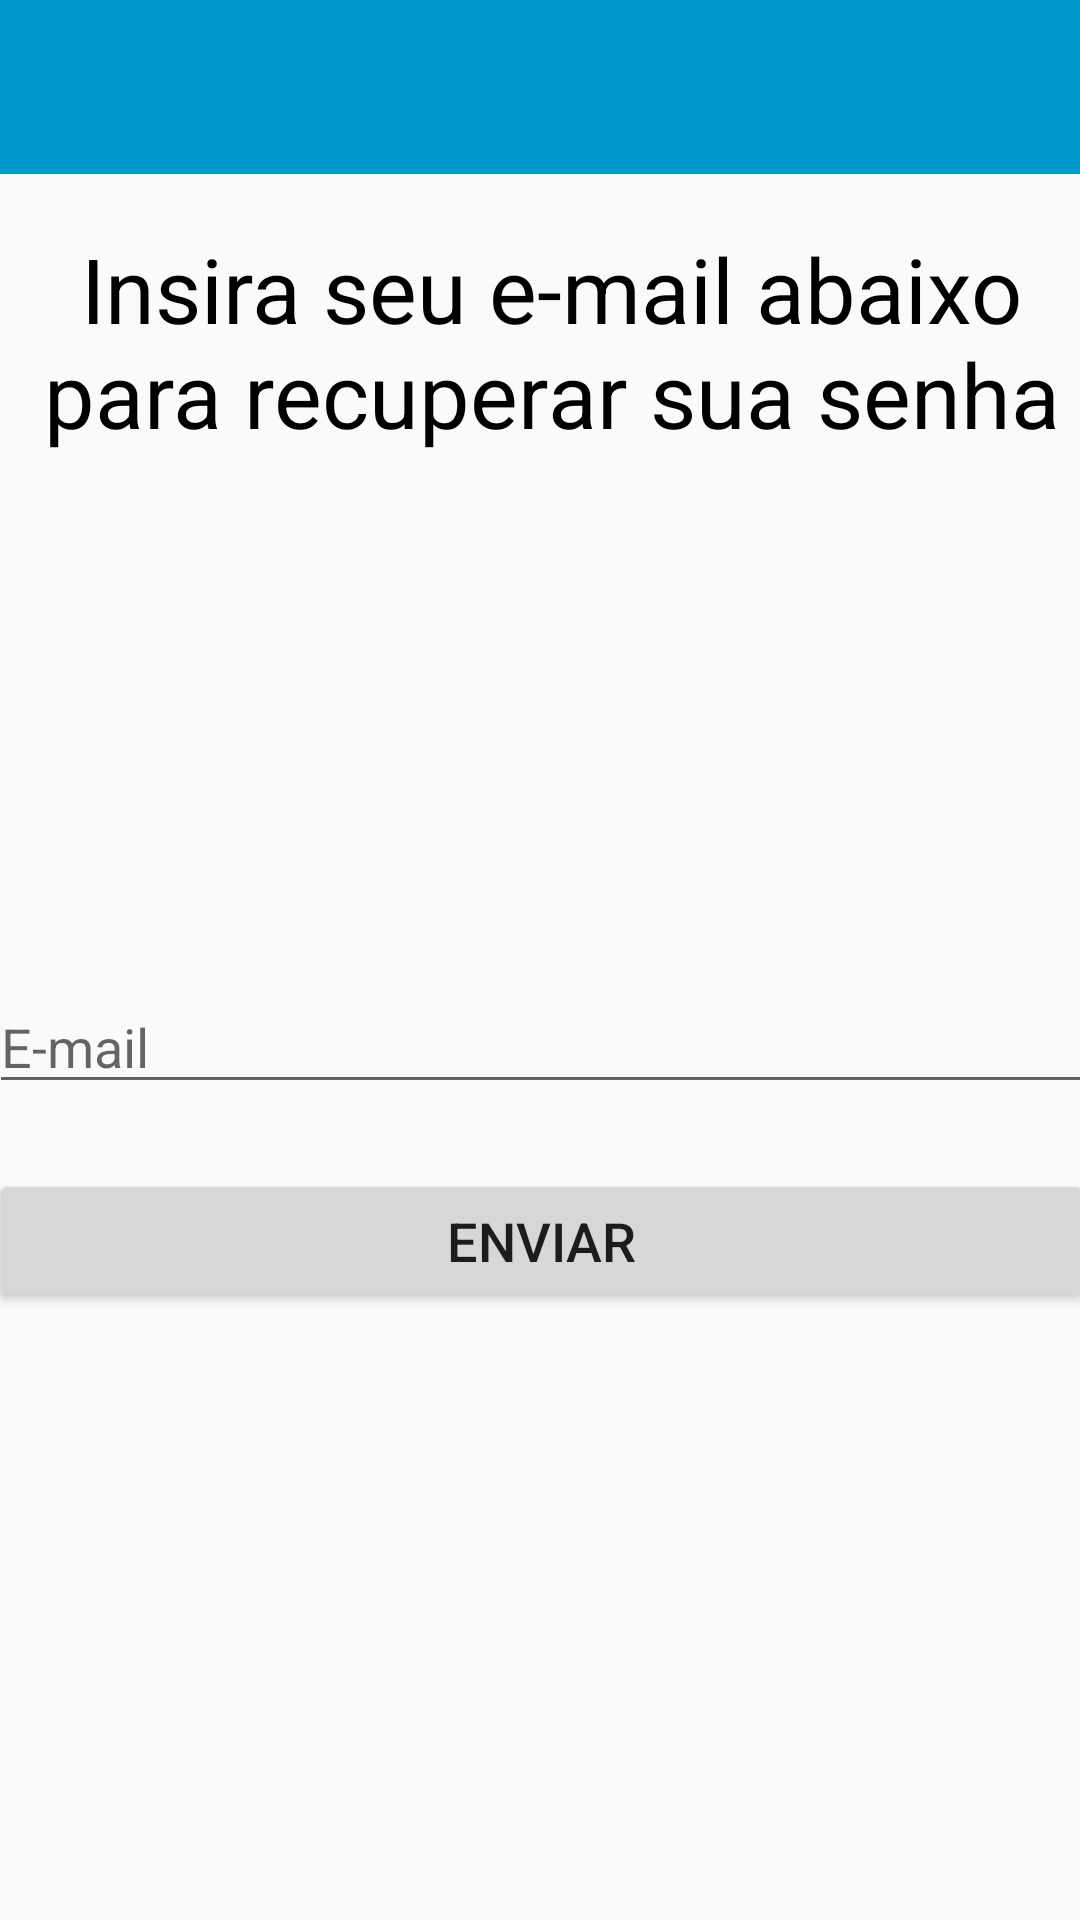

Layout XML and referenced resources for this Android screen:
<!-- AndroidManifest.xml: application theme AppTheme -->
<!-- res/layout/reset_senha.xml -->
<?xml version="1.0" encoding="utf-8"?>
<android.support.constraint.ConstraintLayout xmlns:android="http://schemas.android.com/apk/res/android"
    xmlns:app="http://schemas.android.com/apk/res-auto"
    xmlns:tools="http://schemas.android.com/tools"
    android:id="@+id/linearLayout"
    android:layout_width="match_parent"
    android:layout_height="match_parent">

    <TextView
        android:layout_width="345dp"
        android:layout_height="75dp"
        android:layout_marginBottom="8dp"
        android:layout_marginStart="8dp"
        android:layout_marginTop="76dp"
        android:text="Insira seu e-mail abaixo para recuperar sua senha"
        android:textAlignment="center"
        android:textColor="#000000"
        android:textSize="30sp"
        app:layout_constraintBottom_toBottomOf="parent"
        app:layout_constraintEnd_toEndOf="parent"
        app:layout_constraintHorizontal_bias="0.483"
        app:layout_constraintStart_toStartOf="parent"
        app:layout_constraintTop_toTopOf="parent"
        app:layout_constraintVertical_bias="0.0" />

    <EditText
        android:id="@+id/editResetEmail"
        android:layout_width="368dp"
        android:layout_height="wrap_content"
        android:layout_marginBottom="272dp"
        android:ems="10"
        android:hint="E-mail"
        android:selectAllOnFocus="false"
        android:singleLine="false"
        app:layout_constraintBottom_toBottomOf="parent"
        app:layout_constraintEnd_toEndOf="parent"
        app:layout_constraintStart_toStartOf="parent"
        app:layout_constraintTop_toBottomOf="@+id/boasVindasLogin"
        app:layout_constraintVertical_bias="0.159" />

    <Button
        android:id="@+id/btnResetSenha"
        android:layout_width="368dp"
        android:layout_height="wrap_content"
        android:text="Enviar"
        android:textSize="18sp"
        app:layout_constraintBottom_toBottomOf="parent"
        app:layout_constraintEnd_toEndOf="parent"
        app:layout_constraintStart_toStartOf="parent"
        app:layout_constraintTop_toTopOf="parent"
        app:layout_constraintVertical_bias="0.658" />

    <android.support.v7.widget.Toolbar
        android:id="@+id/toolbar_resetSenha"
        android:layout_width="417dp"
        android:layout_height="58dp"
        android:background="@android:color/holo_blue_dark"
        android:minHeight="?attr/actionBarSize"
        android:textAlignment="center"
        android:theme="?attr/actionBarTheme"
        app:titleTextColor="@android:color/black"
        tools:layout_editor_absoluteX="-18dp"
        tools:layout_editor_absoluteY="-8dp" />

</android.support.constraint.ConstraintLayout>
<!-- resources referenced by this layout -->
<resources>
  <style name="AppTheme" parent="Theme.AppCompat.Light.NoActionBar">
          
          <item name="colorPrimary">@color/colorPrimary</item>
          <item name="colorPrimaryDark">@color/colorPrimaryDark</item>
          <item name="colorAccent">@color/colorAccent</item>
      </style>
  <!-- not gathered from this repository: default colours our renderer supplied (Android Studio template values) -->
  <color name="colorPrimary">#FF6200EE</color>
  <color name="colorPrimaryDark">#FF3700B3</color>
  <color name="colorAccent">#FF03DAC5</color>
</resources>
